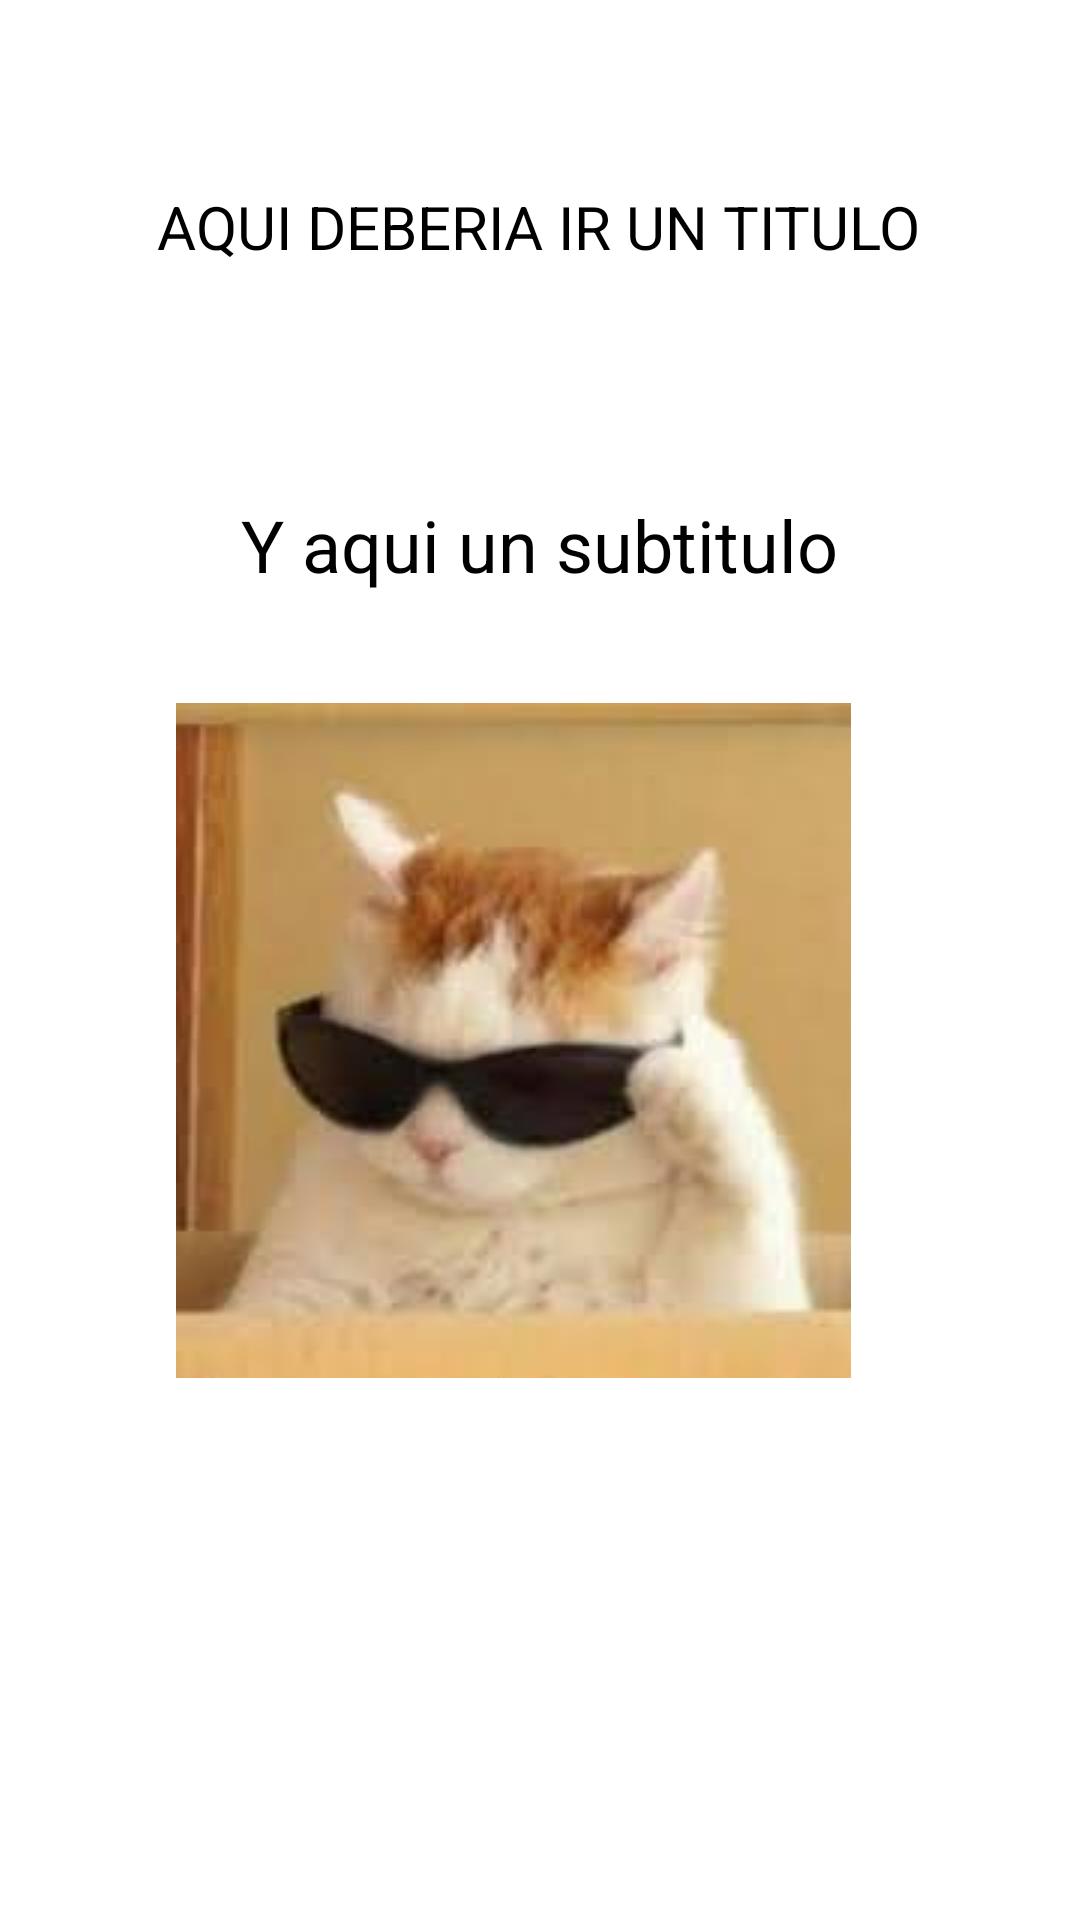

Reconstruct the res/layout file that produces this screen, plus the resources it refers to.
<!-- AndroidManifest.xml: application theme Theme.Sebas_app -->
<!-- res/layout/activity_main2.xml -->
<?xml version="1.0" encoding="utf-8"?>
<androidx.constraintlayout.widget.ConstraintLayout xmlns:android="http://schemas.android.com/apk/res/android"
    xmlns:app="http://schemas.android.com/apk/res-auto"
    xmlns:tools="http://schemas.android.com/tools"
    android:layout_width="match_parent"
    android:layout_height="match_parent"
    tools:context=".MainActivity2">

    <TextView
        android:id="@+id/textV"
        android:layout_width="wrap_content"
        android:layout_height="wrap_content"
        android:text="AQUI DEBERIA IR UN TITULO"
        android:textAlignment="gravity"
        android:textColor="#000000"
        android:textColorLink="#9C27B0"
        android:textSize="20dp"
        app:layout_constraintBottom_toBottomOf="parent"
        app:layout_constraintEnd_toEndOf="parent"
        app:layout_constraintHorizontal_bias="0.497"
        app:layout_constraintStart_toStartOf="parent"
        app:layout_constraintTop_toTopOf="parent"
        app:layout_constraintVertical_bias="0.101" />

    <TextView
        android:id="@+id/textView"
        android:layout_width="wrap_content"
        android:layout_height="wrap_content"
        android:text="Y aqui un subtitulo"
        android:textColor="#000000"
        android:textSize="24sp"
        app:layout_constraintBottom_toBottomOf="parent"
        app:layout_constraintEnd_toEndOf="parent"
        app:layout_constraintHorizontal_bias="0.498"
        app:layout_constraintStart_toStartOf="parent"
        app:layout_constraintTop_toTopOf="parent"
        app:layout_constraintVertical_bias="0.272" />

    <ImageView
        android:id="@+id/imageView"
        android:layout_width="wrap_content"
        android:layout_height="wrap_content"
        app:layout_constraintBottom_toBottomOf="parent"
        app:layout_constraintEnd_toEndOf="parent"
        app:layout_constraintHorizontal_bias="0.435"
        app:layout_constraintStart_toStartOf="parent"
        app:layout_constraintTop_toTopOf="parent"
        app:layout_constraintVertical_bias="0.565"
        app:srcCompat="@drawable/sad" />

</androidx.constraintlayout.widget.ConstraintLayout>
<!-- resources referenced by this layout -->
<resources>
  <!-- drawable sad: jpeg bitmap (drawable, 4247 bytes) -->
  <style name="Theme.Sebas_app" parent="Theme.MaterialComponents.DayNight.DarkActionBar">
          
          <item name="colorPrimary">@color/purple_500</item>
          <item name="colorPrimaryVariant">@color/purple_700</item>
          <item name="colorOnPrimary">@color/white</item>
          
          <item name="colorSecondary">@color/teal_200</item>
          <item name="colorSecondaryVariant">@color/teal_700</item>
          <item name="colorOnSecondary">@color/black</item>
          
          <item name="android:statusBarColor">?attr/colorPrimaryVariant</item>
          
      </style>
  <!-- not gathered from this repository: default colours our renderer supplied (Android Studio template values) -->
  <color name="purple_500">#FF6200EE</color>
  <color name="purple_700">#FF3700B3</color>
  <color name="teal_200">#FF03DAC5</color>
  <color name="teal_700">#FF018786</color>
  <color name="black">#FF000000</color>
  <color name="white">#FFFFFFFF</color>
</resources>
